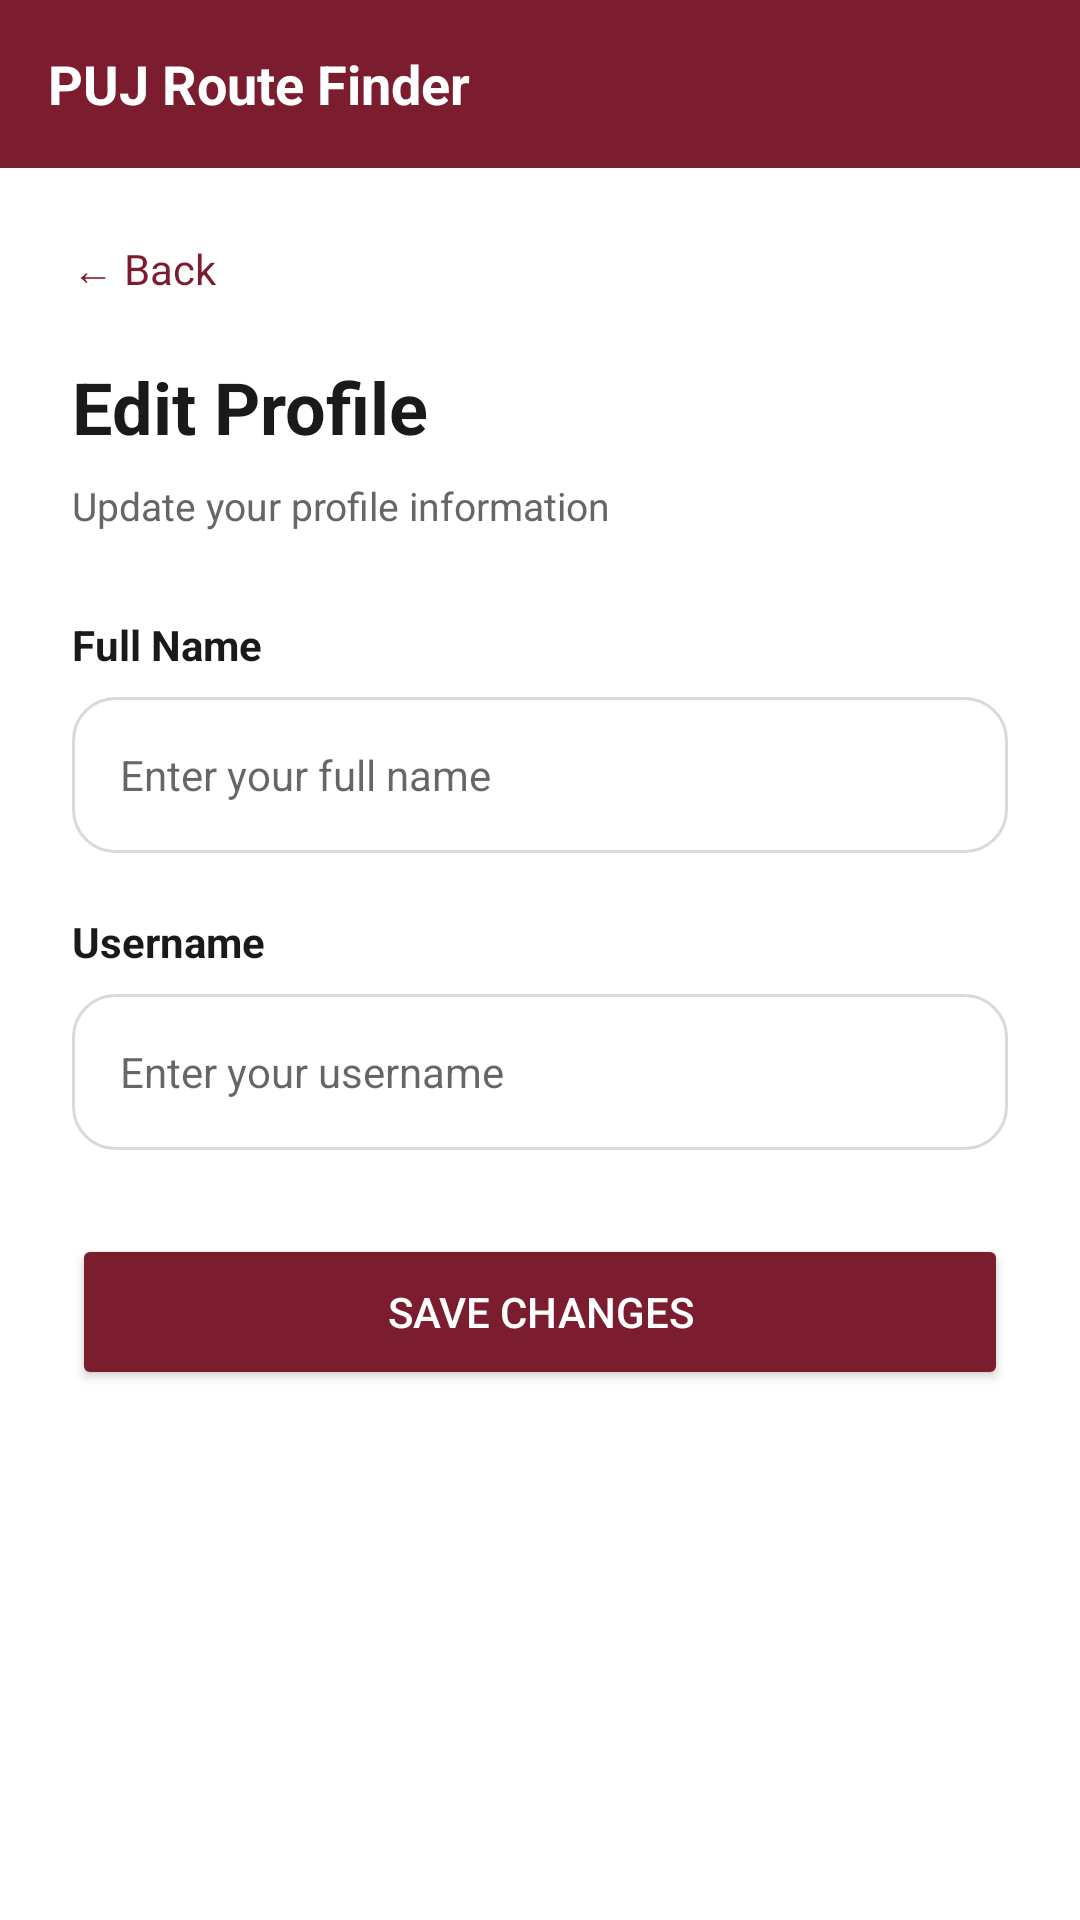

Produce the Android XML layout that renders to this screen, including the resource entries it uses.
<!-- AndroidManifest.xml: application theme Theme.PUJRouteFinder -->
<!-- res/layout/activity_update_profile.xml -->
<?xml version="1.0" encoding="utf-8"?>
<LinearLayout xmlns:android="http://schemas.android.com/apk/res/android"
    android:layout_width="match_parent"
    android:layout_height="match_parent"
    android:orientation="vertical"
    android:background="#FFFFFF">

    <LinearLayout android:layout_width="match_parent" android:layout_height="56dp"
        android:background="#7B1D2E" android:gravity="center_vertical"
        android:paddingStart="16dp">
        <TextView android:layout_width="match_parent" android:layout_height="wrap_content"
            android:text="PUJ Route Finder" android:textColor="#FFFFFF"
            android:textSize="18sp" android:textStyle="bold" />
    </LinearLayout>

    <ScrollView android:layout_width="match_parent" android:layout_height="match_parent">
        <LinearLayout android:layout_width="match_parent" android:layout_height="wrap_content"
            android:orientation="vertical" android:padding="24dp">

            <TextView android:id="@+id/tvBack" android:layout_width="wrap_content"
                android:layout_height="wrap_content" android:text="← Back"
                android:textSize="14sp" android:textColor="#7B1D2E"
                android:layout_marginBottom="20dp" />

            <TextView android:layout_width="wrap_content" android:layout_height="wrap_content"
                android:text="Edit Profile" android:textSize="24sp" android:textStyle="bold"
                android:textColor="#1A1A1A" android:layout_marginBottom="8dp" />
            <TextView android:layout_width="wrap_content" android:layout_height="wrap_content"
                android:text="Update your profile information" android:textSize="13sp"
                android:textColor="#666666" android:layout_marginBottom="28dp" />

            <TextView android:layout_width="match_parent" android:layout_height="wrap_content"
                android:text="Full Name" android:textSize="14sp" android:textStyle="bold"
                android:textColor="#1A1A1A" android:layout_marginBottom="8dp" />
            <EditText android:id="@+id/etFullName" android:layout_width="match_parent"
                android:layout_height="52dp" android:hint="Enter your full name"
                android:background="@drawable/input_bg_rounded"
                android:paddingStart="16dp" android:paddingEnd="16dp"
                android:textSize="14sp" android:layout_marginBottom="20dp" />

            <TextView android:layout_width="match_parent" android:layout_height="wrap_content"
                android:text="Username" android:textSize="14sp" android:textStyle="bold"
                android:textColor="#1A1A1A" android:layout_marginBottom="8dp" />
            <EditText android:id="@+id/etUsername" android:layout_width="match_parent"
                android:layout_height="52dp" android:hint="Enter your username"
                android:background="@drawable/input_bg_rounded"
                android:paddingStart="16dp" android:paddingEnd="16dp"
                android:textSize="14sp" android:layout_marginBottom="28dp" />

            <ProgressBar android:id="@+id/progressBar" android:layout_width="wrap_content"
                android:layout_height="wrap_content" android:layout_gravity="center"
                android:visibility="gone" android:layout_marginBottom="12dp" />

            <Button android:id="@+id/btnSave" android:layout_width="match_parent"
                android:layout_height="52dp" android:text="Save Changes"
                android:textColor="#FFFFFF" android:backgroundTint="#7B1D2E" />

        </LinearLayout>
    </ScrollView>
</LinearLayout>
<!-- resources referenced by this layout -->
<resources>
  <!-- drawable input_bg_rounded (drawable) -->
  <?xml version="1.0" encoding="utf-8"?>
  <shape xmlns:android="http://schemas.android.com/apk/res/android"
      android:shape="rectangle">
      <solid android:color="#FFFFFF" />
      <stroke
          android:width="1dp"
          android:color="#D9D9D9" />
      <corners android:radius="14dp" />
  </shape>
  <style name="Theme.PUJRouteFinder" parent="Theme.MaterialComponents.Light.NoActionBar">
          <item name="colorPrimary">#7B1D2E</item>
          <item name="colorPrimaryDark">#5A1520</item>
          <item name="colorAccent">#C9A227</item>
          <item name="android:windowBackground">#FFFFFF</item>
      </style>
</resources>
